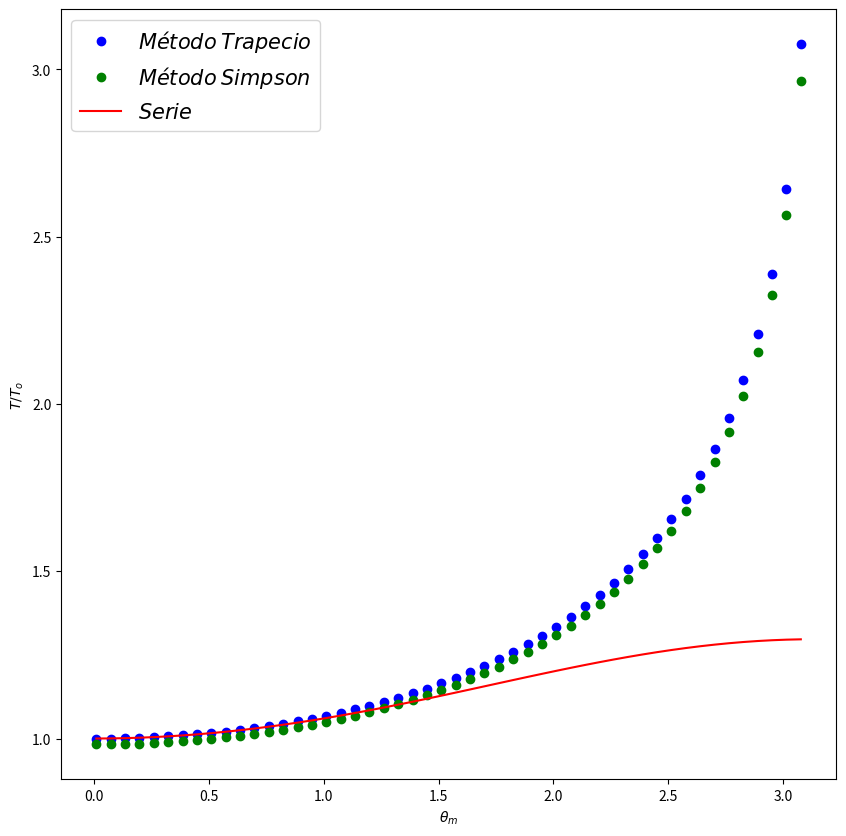

Write the Python code that produced this figure.
import numpy as np
import matplotlib.pyplot as plt
#Se define la función a trabajar
def f(x,x_m):
    return 1/(np.sqrt(np.sin(x_m/2)**2-np.sin(x/2)**2))
#Integración trapecio

#Intervalos
x_m = np.empty(50, dtype="float")
x_m[0]=0.01
i = 1
while i < 50:
    try:
        x_m[i] = x_m[i-1]+0.0626
    except ValueError:
        print("No ha ingresado un número válido. Inténtelo de nuevo.")
    else:
        i += 1
x_1=0
x_2=0.999*x_m
N=100
def trapecio(F,xmin,xmax, Num):
  h=(xmax-xmin)/Num
  s=0.5*F(xmin,x_m)+0.5*F(xmax,x_m)
  for k in range(1,Num):
    s=s+F(xmin+k*h,x_m)
  return h*s
#Integración simpson
def simpson(G,xmin,xmax,Num):
  h2=(xmax-xmin)/(Num-1)
  s2=G(xmin,x_m)+G(xmax,x_m)
  for k in range (1,Num-1):
    if k%2==0:
      s2=s2+4*G(xmin+k*h2,x_m)
    else:
      s2=s2+2*G(xmin+k*h2,x_m)
  return h2*s2/3

Trapecio1=(1/np.pi)*trapecio(f,x_1,x_2,N)

Simpson1=(1/np.pi)*simpson(f,x_1,x_2,N)

#b)
def g(x):
  return 1+((1/2)**2)*(np.sin(x/2))**2+((3)/(8)**2)*(np.sin(x/2))**4
calc=g(x_m)

f, ax = plt.subplots(1,figsize=(10,10))
plt.plot(x_m,Trapecio1, "bo", label=r'$Método$ $Trapecio$')
plt.plot(x_m,Simpson1, "go", label=r'$Método$ $Simpson$')
plt.plot(x_m,calc, label=r'$Serie$', color="red")

ax.legend(loc='upper left',prop={'size':15})

ax.set_xlabel(r'$\theta_m$',fontsize=10) 
ax.set_ylabel(r'$T/T_o$',fontsize=10) 

f.savefig('Oscilaciones pequeñas por integracion.png', dpi=300)
plt.show()

